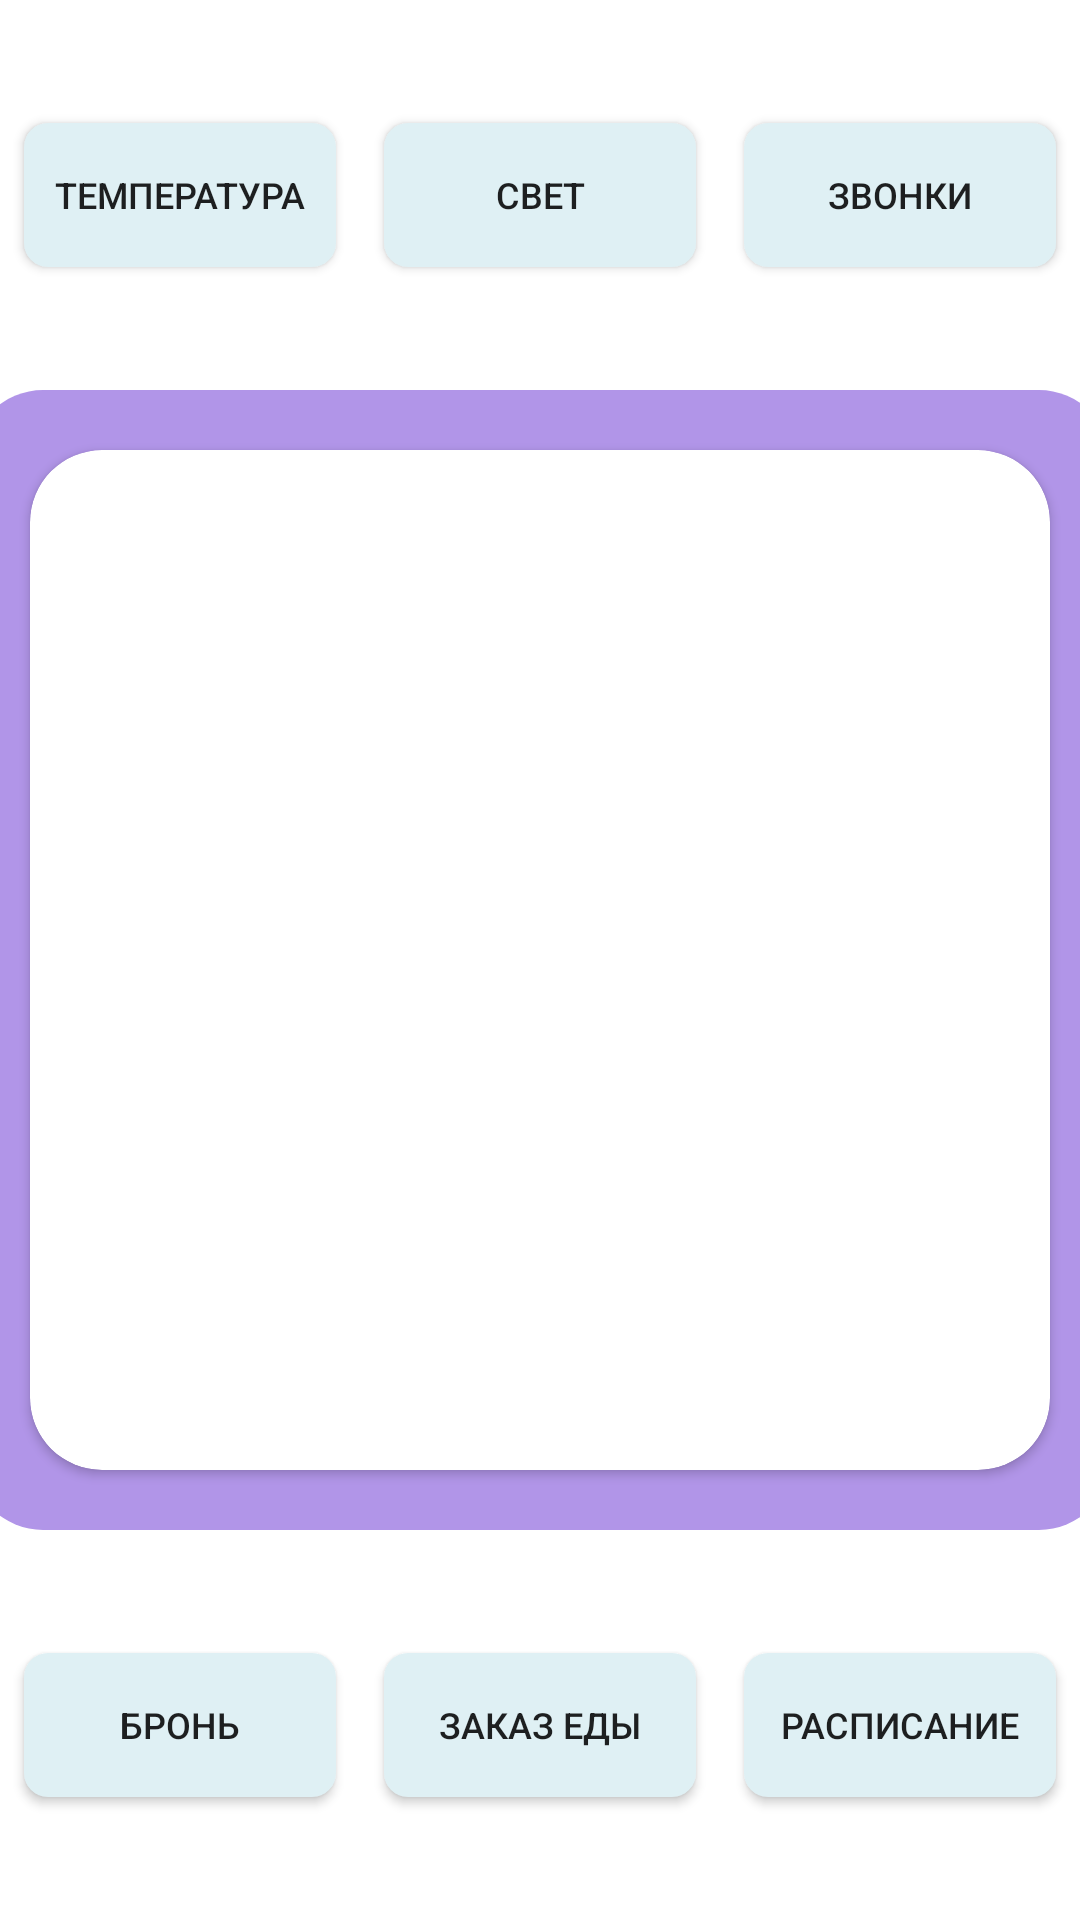

Layout XML and referenced resources for this Android screen:
<!-- AndroidManifest.xml: application theme Theme.SmartOfficeClient -->
<!-- res/layout/each_office_fragment.xml -->
<androidx.constraintlayout.widget.ConstraintLayout
    xmlns:android="http://schemas.android.com/apk/res/android"
    xmlns:app="http://schemas.android.com/apk/res-auto"
    android:layout_width="match_parent"
    android:layout_height="match_parent">

    <ImageView
        android:id="@+id/background"
        android:layout_width="380dp"
        android:layout_height="380dp"
        android:layout_gravity="center"
        android:gravity="center"
        android:scaleType="centerCrop"
        android:src="@drawable/rounded_background1"
        app:layout_constraintBottom_toBottomOf="parent"
        app:layout_constraintEnd_toEndOf="parent"
        app:layout_constraintStart_toStartOf="parent"
        app:layout_constraintTop_toTopOf="parent" />

    <androidx.cardview.widget.CardView
        android:layout_width="340dp"
        android:layout_height="340dp"
        android:scaleType="centerCrop"
        app:cardCornerRadius="24dp"
        app:layout_constraintBottom_toBottomOf="@+id/background"
        app:layout_constraintEnd_toEndOf="parent"
        app:layout_constraintStart_toStartOf="parent"
        app:layout_constraintTop_toTopOf="@+id/background">

        <ImageView
            android:id="@+id/centerImage"
            android:layout_width="match_parent"
            android:layout_height="match_parent" />
    </androidx.cardview.widget.CardView>

    
    <LinearLayout
        android:id="@+id/linearLayout2"
        android:layout_width="0dp"
        android:layout_height="wrap_content"
        android:orientation="horizontal"
        app:layout_constraintBottom_toTopOf="@+id/background"
        app:layout_constraintEnd_toEndOf="parent"
        app:layout_constraintStart_toStartOf="parent"
        app:layout_constraintTop_toTopOf="parent">

        <Button
            android:id="@+id/button1"
            style="@style/BeautifulButtonStyle"
            android:layout_width="0dp"
            android:layout_height="wrap_content"
            android:layout_weight="1"
            android:text="Температура" />

        <Button
            android:id="@+id/button2"
            style="@style/BeautifulButtonStyle"
            android:layout_width="0dp"
            android:layout_height="wrap_content"
            android:layout_weight="1"
            android:text="Свет" />

        <Button
            android:id="@+id/button3"
            android:layout_width="0dp"
            style="@style/BeautifulButtonStyle"
            android:layout_height="wrap_content"
            android:layout_weight="1"
            android:text="Звонки" />
    </LinearLayout>

    
    <LinearLayout
        android:id="@+id/linearLayout"
        android:layout_width="0dp"
        android:layout_height="wrap_content"
        android:orientation="horizontal"
        app:layout_constraintBottom_toBottomOf="parent"
        app:layout_constraintEnd_toEndOf="parent"
        app:layout_constraintStart_toStartOf="parent"
        app:layout_constraintTop_toBottomOf="@+id/background">

        <Button
            android:id="@+id/button4"
            android:layout_width="0dp"
            style="@style/BeautifulButtonStyle"
            android:layout_height="wrap_content"
            android:layout_weight="1"
            android:text="Бронь" />

        <Button
            android:id="@+id/button5"
            android:layout_width="0dp"
            style="@style/BeautifulButtonStyle"
            android:layout_height="wrap_content"
            android:layout_weight="1"
            android:text="Заказ Еды" />
        <Button
            android:id="@+id/button6"
            android:layout_width="0dp"
            style="@style/BeautifulButtonStyle"
            android:layout_height="wrap_content"
            android:layout_weight="1"
            android:text="Расписание" />

    </LinearLayout>
</androidx.constraintlayout.widget.ConstraintLayout>
<!-- resources referenced by this layout -->
<resources>
  <!-- drawable rounded_background1 (drawable) -->
  <?xml version="1.0" encoding="utf-8"?>
  <shape xmlns:android="http://schemas.android.com/apk/res/android">
      <solid android:color="#B195E8" />
      <corners android:radius="24dp" />
  </shape>
  <style name="BeautifulButtonStyle">
          <item name="android:layout_width">50dp</item>
          <item name="android:layout_height">50dp</item>
          <item name="android:textSize">12sp</item>
          <item name="android:layout_margin">8dp</item>
          <item name="android:background">@drawable/custom_button_background</item>
          <item name="android:padding">8dp</item>
          
      </style>
  <style name="Theme.SmartOfficeClient" parent="Theme.MaterialComponents.Light.NoActionBar">
          
          <item name="colorPrimary">@color/purple_500</item>
          <item name="colorPrimaryVariant">@color/purple_700</item>
          <item name="colorOnPrimary">@color/white</item>
          
          <item name="colorSecondary">@color/teal_200</item>
          <item name="colorSecondaryVariant">@color/teal_700</item>
          <item name="colorOnSecondary">@color/black</item>
          
          <item name="android:statusBarColor" tools:targetApi="l">?attr/colorPrimaryVariant</item>
          
      </style>
  <!-- drawable custom_button_background (drawable) -->
  <?xml version="1.0" encoding="utf-8"?>
  <shape xmlns:android="http://schemas.android.com/apk/res/android">
      <solid android:color="#DFF0F4"/> 
      <corners android:radius="8dp"/> 
  </shape>
  <color name="purple_500">#FF6200EE</color>
  <color name="purple_700">#FF3700B3</color>
  <color name="white">#FFFFFFFF</color>
  <color name="teal_200">#FF03DAC5</color>
  <color name="teal_700">#FF018786</color>
  <color name="black">#FF000000</color>
</resources>
